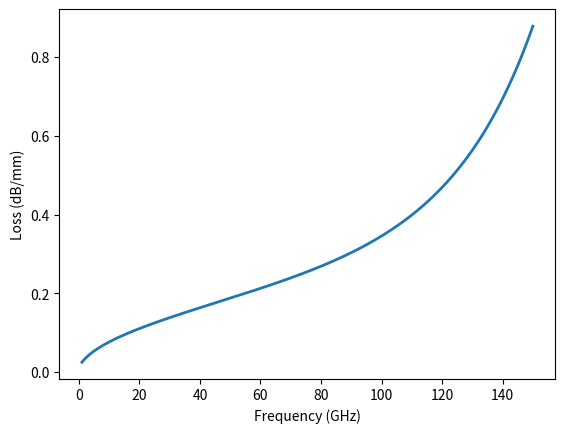
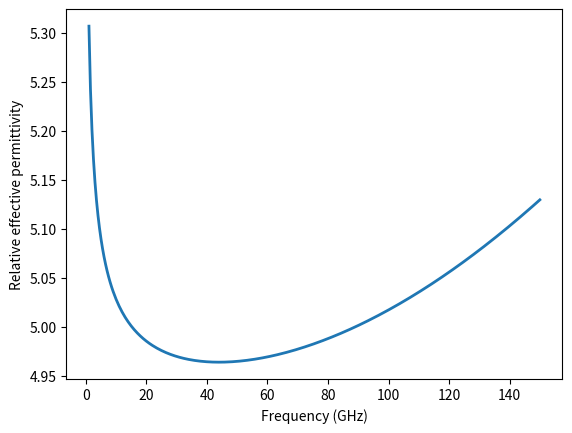
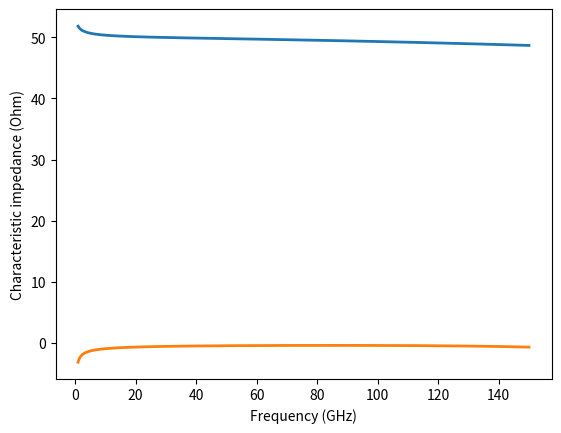
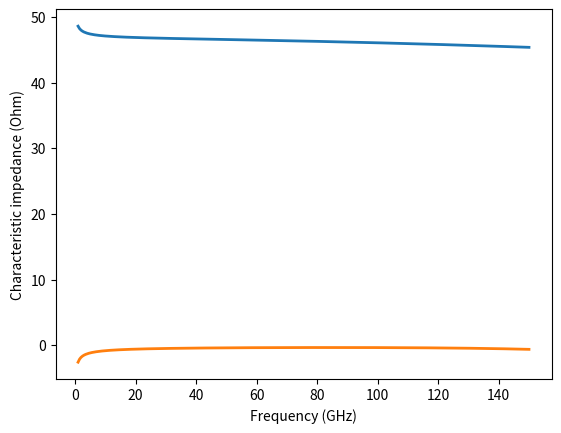

These charts were generated, in order, by the following Python code:
'''
@author: Ziad (zi.hatab@gmail.com)

This is an implementation of a co-planar waveguide model based on the references [1-3] (see the class CPW). 
Reference [1] is the base implementation, whereas [2] and [3] add modification on [1] to account for radiation effects.

[1] W. Heinrich, "Quasi-TEM description of MMIC coplanar lines including conductor-loss effects," 
in IEEE Transactions on Microwave Theory and Techniques, vol. 41, no. 1, pp. 45-52, Jan. 1993, doi: 10.1109/22.210228.
https://ieeexplore.ieee.org/document/210228

[2] F. Schnieder, T. Tischler and W. Heinrich, "Modeling dispersion and radiation characteristics of conductor-backed CPW with finite ground width," 
in IEEE Transactions on Microwave Theory and Techniques, vol. 51, no. 1, pp. 137-143, Jan. 2003, doi: 10.1109/TMTT.2002.806926.
https://ieeexplore.ieee.org/document/1159676 

[3] G. N. Phung, U. Arz, K. Kuhlmann, R. Doerner and W. Heinrich, "Improved Modeling of Radiation Effects in Coplanar Waveguides with Finite Ground Width," 
2020 50th European Microwave Conference (EuMC), 2021, pp. 404-407, doi: 10.23919/EuMC48046.2021.9338133.
https://ieeexplore.ieee.org/document/9338133
'''

# pip install numpy scipy -U
import numpy as np
import scipy.special as ssp
import scipy.optimize as so

## Functions below are needed to implement the cpw model based on [1] and [2].
def K(k):
    # Complete elliptic integral of the first kind
    # Based on Eq. (14) in [1].
    return ssp.ellipk(k**2)

def Kp(k):
    # Based on Eq. (14) in [1].
    return ssp.ellipk(1-k**2)

def E(k):
    # Complete elliptic integral of the second kind
    # Based on Eq. (14) in [1].
    return ssp.ellipe(k**2)
 
def Ep(k):
    # Based on Eq. (14) in [1].
    return ssp.ellipe(1-k**2)

def PI(n,m):
    # Complete elliptic integral of the third kind
    # Based on Eq. (16) in [2].
    '''
    copied from the answer in stackoverflow. It is much faster than my own implementation.
    https://stackoverflow.com/questions/77488171/complete-integral-of-the-third-kind-using-scipy-python-and-mathematica
    '''
    return ssp.elliprf(0, 1-m, 1) + (n/3)*ssp.elliprj(0, 1-m, 1, 1-n)

# import scipy.integrate as si
# def PI(n,m):
#     # Complete elliptic integral of the third kind
#     # Based on Eq. (16) in [2].
#     '''
#     At the time of writing, scipy didn't support the Complete elliptic integral of the third kind.
#     Therefore, I implemented it myself based on the paper below.
#     Toshio Fukushima,
#     Fast computation of a general complete elliptic integral of third kind by half and double argument transformations,
#     Journal of Computational and Applied Mathematics,
#     Volume 253, 2013, Pages 142-157, ISSN 0377-0427,
#     https://doi.org/10.1016/j.cam.2013.04.015.
#     '''
#     B = lambda phi: np.cos(phi)**2/np.sqrt(1-m*np.sin(phi)**2)
#     D = lambda phi: np.sin(phi)**2/np.sqrt(1-m*np.sin(phi)**2)
#     J = lambda phi: np.sin(phi)**2/np.sqrt(1-m*np.sin(phi)**2)/(1-n*np.sin(phi)**2)
#     return si.quad(B, 0, np.pi/2)[0] + si.quad(D, 0, np.pi/2)[0] + n*si.quad(J, 0, np.pi/2)[0]

def F(w,s,wg,t):
    # Based on Eq. (1) in [1].
    k0 = w/(w+2*s)
    k1 = k0*np.sqrt( ( 1-((w+2*s)/(w+2*s+2*wg))**2 )/( 1-(w/(w+2*s+2*wg))**2 ) )
    a = w/2
    b = w/2 + s
    pc0 = b/2/a/Kp(k0)**2
    pc1 = 1 + np.log(8*np.pi*a/(a+b)) + a/(a+b)*np.log(b/a)
    pc2 = pc1 - 2*a/b*Kp(k0)**2

    if t <= s/2:
        return K(k1)/Kp(k1) + pc0*( t/s*(pc1-np.log(2*t/s)) + (t/s)**2*(1-3/2*pc2+pc2*np.log(2*t/s)) )
    else:
        return K(k1)/Kp(k1) + pc0/8*(pc2 + 2) + t/s

## RLCG parameters based on [1].
def C_v1(w,s,wg,t,er):
    # This function only process a single frequency point.
    # er is the real part of the relative permittivity.
    # Based on Eq. (2) in [1].
    er  = er.real  # force to take the real-part
    ep0 = 8.8541878187894329E-12
    Fup  = F(w,s,wg,t)
    k0 = w/(w+2*s)
    k1 = k0*np.sqrt( (1-((w+2*s)/(w+2*s+2*wg))**2)/(1-(w/(w+2*s+2*wg))**2) )
    Flow = K(k1)/Kp(k1)
    return 2*ep0*(Fup + er*Flow)

def G_v1(w,s,wg,t,er,tand,f):
    # This function only process a single frequency point.
    # er is the real part of the relative permittivity.
    # Based on Eq. (2) in [1].
    er  = er.real  # force to take the real-part
    ep0 = 8.8541878187894329E-12
    k0 = w/(w+2*s)
    k1 = k0*np.sqrt( (1-((w+2*s)/(w+2*s+2*wg))**2)/(1-(w/(w+2*s+2*wg))**2) )
    Flow = K(k1)/Kp(k1)
    omega = 2*np.pi*f
    return 2*omega*ep0*er*tand*Flow

def R_v1(w,s,wg,t,f,sigma=5.8e7):
    # This function only process a single frequency point.
    # sigma is the conductivity. in [1] the letter kappa was used.
    # Based on Eqs. (6) and (7) in [1].
    mu0 = 1.25663706127e-6
    omega = 2*np.pi*f
    omega_c1 = np.sqrt(2)*4/mu0/sigma/t/w
    omega_c2 = 8/mu0/sigma*((w+t)/w/t)**2
    omega_g1 = 2/mu0/sigma/t/wg
    omega_g2 = 2/mu0/sigma*((2*wg+t)/wg/t)**2
    
    k0 = w/(w+2*s)
    a = w/2
    b = w/2 + s
    tH = t/2
    pc0 = b/2/a/Kp(k0)**2
    pc1 = 1 + np.log(8*np.pi*a/(a+b)) + a/(a+b)*np.log(b/a)
    pc2 = pc1 - 2*a/b*Kp(k0)**2
    pc3 = 2*b**2/a/(b+a)*Ep(k0)/Kp(k0)
    pc4 = (b-a)/(b+a)*(np.log(8*np.pi*a/(a+b))+a/b)
    pc5 = (b-a)/(b+a)*np.log(3)
    pc6 = (b-a)/(b+a)*np.log(24*np.pi*b*(a+b)/(b-a)**2)-b/(b+a)*np.log(b/a)
    
    if tH <= s/2:
        FcL = pc0/s*( 1/(a+b)*( np.pi*b + b*np.log(8*np.pi*a/(a+b)) - (b-a)*np.log((b-a)/(b+a)) - b*np.log(2*tH/s) ) \
                     + tH/s*( pc1*pc3 - pc2 - b/a*pc4 + pc5 + (pc2-pc3+b/a-1-pc5)*np.log(2*tH/s) ) \
                         + (tH/s)**2*( pc3*(1-3/2*pc1) + 3/2*pc1 - 2*pc2 + 1 + 3/2*b/a*pc4 - b/a*(b-a)/(b+a) + (2*pc2+pc1*(pc3-1)-b/a*pc4)*np.log(2*tH/s) ) \
                             )
        FgL = pc0/s*( 1/(a+b)*( np.pi*a + a*np.log(8*np.pi*b/(b-a)) + b*np.log((b-a)/(b+a)) - a*np.log(2*tH/s) ) \
                     + tH/s*( a/b*pc1*pc3 + (1-a/b)*pc1 - pc2 - pc4 - pc5 + (-a/b*pc3+pc2+a/b-1+pc5)*np.log(2*tH/s) ) \
                         + (tH/s)**2*( a/b*pc3*(1-3/2*pc1) + 3/2*a/b*pc1 - 2*pc2 + 2 - a/b + 3/2*pc4 - (b-a)/(b+a) + (2*pc2+a/b*pc1*(pc3-1)-pc4)*np.log(2*tH/s) ) \
                             )
    else:
        FcL = 1/2/s + tH/s**2 + pc0/s*( np.pi*b/(a+b) + pc6/2 + 1/8*( -pc1 + pc3*(pc1+2) - b/a*pc4 - 2*(a**2+b**2)/a/(a+b) ) )
        FgL = 1/2/s + tH/s**2 + pc0/s*( np.pi*a/(a+b) + pc6/2 + 1/8*( -a/b*pc1 + a/b*pc3*(pc1+2) - pc4 - 2*(a**2+b**2)/b/(a+b) ) )
            
    F0 = F(w,s,wg,t/2)
    
    Rc0 = 1/sigma/w/t
    Rc1 = np.sqrt(omega_c2*mu0/sigma/2)*FcL/4/F0**2
    Rg0 = 1/2/sigma/wg/t
    Rg1 = np.sqrt(omega_g2*mu0/sigma/2)*FgL/4/F0**2
    
    vc = np.log(Rc0/Rc1)/np.log(omega_c1/omega_c2)
    vg = np.log(Rg0/Rg1)/np.log(omega_g1/omega_g2)
    
    gamma_c = (omega_c1/omega_c2)**2 # (w*t/np.sqrt(2)/(w+t)**2)**2
    gamma_g = (omega_g1/omega_g2)**2 # (wg*t/(2*wg+t)**2)**2
    
    a4 = lambda v, gamma: ( gamma*v + 1/4*(1/2-v)*(4-v*(1-gamma**2)) )/( 4-v-1/4*(1/2-v)*(4-v*(1-gamma**2)) )
    a3 = lambda v, gamma: 1/4*(1/2-v)*(1 + a4(v,gamma))
    a2 = lambda v, gamma: 1/gamma*(a4(v,gamma) - a3(v,gamma))
    a1 = lambda v, gamma: a2(v,gamma) + gamma*a3(v,gamma)
    
    ac1,ac2,ac3,ac4 = a1(vc,gamma_c),a2(vc,gamma_c),a3(vc,gamma_c),a4(vc,gamma_c)
    ag1,ag2,ag3,ag4 = a1(vg,gamma_g),a2(vg,gamma_g),a3(vg,gamma_g),a4(vg,gamma_g)
    
    if omega <= omega_c1:
        Rc = Rc0*(1 + ac1*(omega/omega_c1)**2)
    elif omega_c1 < omega <= omega_c2:
        Rc = Rc1*(omega/omega_c2)**vc*( 1 + ac2*(omega_c1/omega)**2 + ac3*(omega/omega_c2)**2 )
    else:
        Rc = np.sqrt(omega*mu0/2/sigma)*FcL/4/F0**2*( 1 + ac4*(omega_c2/omega)**2 )
    
    if omega <= omega_g1:
        Rg = Rg0*(1 + ag1*(omega/omega_g1)**2)
    elif omega_g1 < omega <= omega_g2:
        Rg = Rg1*(omega/omega_g2)**vg*( 1 + ag2*(omega_g1/omega)**2 + ag3*(omega/omega_g2)**2 )
    else:
        Rg = np.sqrt(omega*mu0/2/sigma)*FgL/4/F0**2*( 1 + ag4*(omega_g2/omega)**2 )
    
    return Rc + Rg


def L_v1(w,s,wg,t,f,sigma=5.8e7):
    # This function only process a single frequency point.
    # sigma is the conductivity. in [1] the letter kappa was used.
    # Based on Eq. (9) in [1]
    mu0 = 1.25663706127e-6
    omega = 2*np.pi*f
    omega_L0 = 4/mu0/sigma/t/wg
    omega_L1 = 4/mu0/sigma/t/w
    omega_L2 = 18/mu0/sigma/t**2
    
    gL  = lambda x: (1/12*t**2-1/2*x**2)*np.log(1+(x/t)**2) + 1/12*x**4/t**2*np.log(1+(t/x)**2) - 2/3*x*t*( np.arctan(x/t)+(x/t)**2*np.arctan(t/x) ) 
    LDC = lambda w1,w2: mu0/8/np.pi*( 4/w1**2*gL(w1) \
                                     + 1/w2**2*( gL(w1+2*s) + gL(w1+2*w2+2*s) + 2*gL(w2) - 2*gL(w1+w2+2*s) ) \
                                         - 4/w1/w2*( gL(w1+w2+s) - gL(w1+s) + gL(s) - gL(w2+s) ) )
    
    k0 = w/(w+2*s)
    k1 = k0*np.sqrt( (1-((w+2*s)/(w+2*s+2*wg))**2)/(1-(w/(w+2*s+2*wg))**2) )
    k2 = k0*np.sqrt( (1-((w+2*s)/(4*w+2*s))**2)/(1-(w/(4*w+2*s))**2) )
    a = w/2
    b = w/2 + s
    tH = t/2
    pc0 = b/2/a/Kp(k0)**2
    pc1 = 1 + np.log(8*np.pi*a/(a+b)) + a/(a+b)*np.log(b/a)
    pc2 = pc1 - 2*a/b*Kp(k0)**2
    pc3 = 2*b**2/a/(b+a)*Ep(k0)/Kp(k0)
    pc4 = (b-a)/(b+a)*(np.log(8*np.pi*a/(a+b))+a/b)
    pc5 = (b-a)/(b+a)*np.log(3)
    pc6 = (b-a)/(b+a)*np.log(24*np.pi*b*(a+b)/(b-a)**2)-b/(b+a)*np.log(b/a)
    
    if tH <= s/2:
        FcL = pc0/s*( 1/(a+b)*( np.pi*b + b*np.log(8*np.pi*a/(a+b)) - (b-a)*np.log((b-a)/(b+a)) - b*np.log(2*tH/s) ) \
                     + tH/s*( pc1*pc3 - pc2 - b/a*pc4 + pc5 + (pc2-pc3+b/a-1-pc5)*np.log(2*tH/s) ) \
                         + (tH/s)**2*( pc3*(1-3/2*pc1) + 3/2*pc1 - 2*pc2 + 1 + 3/2*b/a*pc4 - b/a*(b-a)/(b+a) + (2*pc2+pc1*(pc3-1)-b/a*pc4)*np.log(2*tH/s) ) \
                             )
        FgL = pc0/s*( 1/(a+b)*( np.pi*a + a*np.log(8*np.pi*b/(b-a)) + b*np.log((b-a)/(b+a)) - a*np.log(2*tH/s) ) \
                     + tH/s*( a/b*pc1*pc3 + (1-a/b)*pc1 - pc2 - pc4 - pc5 + (-a/b*pc3+pc2+a/b-1+pc5)*np.log(2*tH/s) ) \
                         + (tH/s)**2*( a/b*pc3*(1-3/2*pc1) + 3/2*a/b*pc1 - 2*pc2 + 2 - a/b + 3/2*pc4 - (b-a)/(b+a) + (2*pc2+a/b*pc1*(pc3-1)-pc4)*np.log(2*tH/s) ) \
                             )
    else:
        FcL = 1/2/s + tH/s**2 + pc0/s*( np.pi*b/(a+b) + pc6/2 + 1/8*( -pc1 + pc3*(pc1+2) - b/a*pc4 - 2*(a**2+b**2)/a/(a+b) ) )
        FgL = 1/2/s + tH/s**2 + pc0/s*( np.pi*a/(a+b) + pc6/2 + 1/8*( -a/b*pc1 + a/b*pc3*(pc1+2) - pc4 - 2*(a**2+b**2)/b/(a+b) ) )
    
    F0 = F(w,s,wg,t/2)
    F1 = F0 + K(k2)/Kp(k2) - K(k1)/Kp(k1)
    
    Linf = mu0/4/F0
    LDC0 = LDC(w,wg)
    Lz1  = LDC(w,3/2*w) - mu0/4/F1
    Lz2  = np.sqrt( mu0/2/omega_L2/sigma )*(FcL + FgL)/4/F0**2
    
    vz1 = np.log((LDC0 - Linf)/Lz1)/np.log(omega_L0/omega_L1)
    vz2 = np.log(Lz1/Lz2)/np.log(omega_L1/omega_L2)
    
    n1 = (w/wg)**4*vz1/(4-vz1)
    n2 = (w/wg)**2*vz1/(4-vz1)
    n3 = (2*t/9/w)**3*(vz2-1/2)/(vz2+5/2)
    n4 = (2*t/9/w)*(vz2+1/2)/(vz2+5/2)
    
    aL3 = ( (vz2 - vz1)*(1 + n1)*(1 - n4) + 4*n2 + n4*(1 - 3*n1) )/( (vz1 - vz2)*(1 + n1)*(1 - n3) + 4 - n3*(1 - 3*n1) )
    aL2 = 1/(1 + n1)*( aL3*(1 - n3) - n2 - n4 )
    aL4 = -9/2*w/t*( n4 + aL3*n3 )
    aL5 = (2/9*t/w)**2*aL3 + aL4
    aL1 = vz1/(4 - vz1) + n2*aL2
    aL0 = (1 - Linf/LDC0)*( aL1 + (w/wg)**2*aL2 )
    
    if omega <= omega_L0:
        return LDC0*( 1 + aL0*(omega/omega_L0)**2 )
    elif omega_L0 < omega <= omega_L1:
        return Linf + Lz1*(omega/omega_L1)**vz1*( 1 + aL1*(omega_L0/omega)**2 + aL2*(omega/omega_L1)**2 )
    elif omega_L1 < omega <= omega_L2:
        return Linf + Lz2*(omega/omega_L2)**vz2*( 1 + aL3*(omega_L1/omega)**2 + aL4*(omega/omega_L2) )
    else:
        return Linf + np.sqrt(mu0/2/omega/sigma)*(FcL + FgL)/4/F0**2*(1 + aL5*(omega_L2/omega))

def C_er_v1(w,s,wg,t,er):
    er  = er.real  # force to take the real-part
    ep0 = 8.8541878187894329E-12
    Fup  = F(w,s,wg,t)
    k0 = w/(w+2*s)
    k1 = k0*np.sqrt( (1-((w+2*s)/(w+2*s+2*wg))**2)/(1-(w/(w+2*s+2*wg))**2) )
    Flow = K(k1)/Kp(k1)
    return 2*ep0*er*(Fup + Flow)

def C_q_v1(w,s,wg,t,er):
    er  = er.real  # force to take the real-part
    ep0 = 8.8541878187894329E-12
    k0 = w/(w+2*s)
    k1 = k0*np.sqrt( (1-((w+2*s)/(w+2*s+2*wg))**2)/(1-(w/(w+2*s+2*wg))**2) )
    Flow = K(k1)/Kp(k1)
    return 2*ep0*(1 + er)*Flow

def R_rad(w,s,wg,t,f,er):
    # Implementation of added radiation loss as series per-unit-length resistance. 
    # Based on Eq. (16) in [2].
    mu0 = 1.25663706127e-6
    ep0 = 8.8541878187894329E-12
    omega = 2*np.pi*f
    er  = er.real
    erq = (er + 1)/2 
    a = w/2
    b = w/2 + s
    c = w/2 + s + wg
    r1 = a/b
    r2 = np.sqrt((c**2-b**2)/(c**2-a**2))
    r = r1*r2
    return mu0**3*ep0**2*omega**5/16/er*(er-erq)**3*(np.sqrt(8)-2.75)*( (b**2-a**2)*(K(r)-PI(r1**2,r**2)-PI(r2**2,r**2))/K(r) )**2


def get_all_paras(x, cpw):
    '''
    This function is used to collect all output parameters as real-valued equivalent to compute 
    the Jacobian of them with respect to input parameters.
    '''
    # x = [ w,s,wg,t,f,Dk,Df,sigma ]  # this is the order of the inputs
    cpw.w     = x[0]
    cpw.s     = x[1]
    cpw.wg    = x[2]
    cpw.t     = x[3]
    cpw.er    = x[4]*(1-1j*x[5])
    cpw.sigma = x[6]
    cpw.update()
    # convert complex-valued array to real-valued equivalent
    hh = lambda x: np.kron(x.real, [1,0]) + np.kron(x.imag, [0,1])
    # cpw line parameters
    gamma = cpw.gamma
    h_gamma = hh(gamma)
    ereff = cpw.ereff
    h_ereff = hh(ereff)
    Z0 = cpw.Z0
    h_Z0 = hh(Z0)
    # RLGC parameters
    R = cpw.R
    h_R = hh(R)
    L = cpw.L
    h_L = hh(L)
    G = cpw.G
    h_G = hh(G)
    C = cpw.C
    h_C = hh(C)
    return np.hstack((h_gamma, h_ereff, h_Z0, h_R, h_L, h_G, h_C))

class CPW:
    """
    Analytical model of Co-planar waveguide (CPW) based on [1-3] (see comments at top of this file).

    Parameters
    ----------
    w : number
        width of the signal trace (center conductor).
    s : number
        spacing between the signal trace and ground plane (the same for both grounds)
    wg : number
        width of the ground plane (the same for both grounds)
    t : number
        thickness of the conductor (the same for signal and grounds)
    f : number or 1d-array
        frequency 
    er : complex number
        complex relative permittivity of the substrate. If you have the real-values Dk and Df, then er = Dk*(1-1j*Df)
    sigma : number (default 5.8e7)
        conductivity of the conductor (the same for signal and grounds)
    """

    def __init__(self,w,s,wg,t,f,er,sigma=5.8e7):
        self.w     = w
        self.s     = s
        self.wg    = wg
        self.t     = t
        self.f     = np.atleast_1d(f)
        self.er    = er
        self.sigma = sigma
        self.update()  # run the code

    def update(self):
        mu0 = 1.25663706127e-6
        ep0 = 8.8541878187894329E-12
        c0  = 1/np.sqrt(mu0*ep0) # 299792458 # speed of light in vacuum (m/s)
        
        w       = self.w
        s       = self.s
        wg      = self.wg
        t       = self.t
        f       = self.f
        er_real = self.er.real
        tand    = -self.er.imag/self.er.real
        sigma   = self.sigma
        
        omega = 2*np.pi*f
        
        # based on [1]
        C = np.array([C_v1(w,s,wg,t,er_real) for ff in f])
        G = np.array([G_v1(w,s,wg,t,er_real,tand,ff) for ff in f])
        R = np.array([R_v1(w,s,wg,t,ff,sigma) for ff in f])
        L = np.array([L_v1(w,s,wg,t,ff,sigma) for ff in f])

        # correction based on [2]
        # updating C
        wtot = w + 2*s + 2*wg
        fg = 2*c0/wtot/np.sqrt(2*(er_real-1))
        d = w + 2*s
        p = 2.86465*(d/wtot)**2/(0.15075+d/wtot)
        # Correction factor based on the Schnieder paper
        erq = (er_real + 1)/2
        x_paper = 1 + (np.sqrt(er_real/erq)-1)*p*(f/fg)**2
        # Correction factor based on the FORTRAN Code V3.1
        C_er = np.array([C_er_v1(w,s,wg,t,er_real) for ff in f])
        C_q = np.array([C_q_v1(w,s,wg,t,er_real) for ff in f])
        x_fortran = 1 + (np.sqrt(C_er/C_q)-1)*p*(f/fg)**2

        C_corr = (x_fortran - 1)*C
        C = C + C_corr
        # updating R
        R_corr = np.array([R_rad(w,s,wg,t,ff,er_real) for ff in f])
        R = R + R_corr        
        gamma = np.sqrt( (R + 1j*omega*L)*(G + 1j*omega*C) )
      
        # correction based on [3]
        # updating alpha = Re{gamma}
        f1 = 1 + 0.45*(w/d)**4
        f2 = 1.87 + 273.18/( 47.6 + 1.29*(er_real-9)**2 )
        f3 = wg/wtot
        fg1 = 2*c0/1.1/wtot/np.sqrt(2*(er_real-1))
        gamma = gamma.real*( 1 + f1*f2*f3/(1 + 19.83*(f/fg1-1)**2) ) + 1j*gamma.imag

        # Final results
        self.gamma = gamma
        self.ereff = -(c0/2/np.pi/f*self.gamma)**2
        self.Z0    = self.gamma/(G + 1j*omega*C)
        self.R     = (self.gamma*self.Z0).real
        self.L     = (self.gamma*self.Z0).imag/omega
        self.G     = (self.gamma/self.Z0).real
        self.C     = (self.gamma/self.Z0).imag/omega
        
        # set Jacobians to None if newly evaluated (you need to run update_jac() to compute them)
        self.jac_gamma = None
        self.jac_ereff = None
        self.jac_Z0    = None
        self.jac_Gamma = None
        self.jac_R     = None
        self.jac_L     = None
        self.jac_G     = None
        self.jac_C     = None
        
    def update_jac(self):
        '''
        Updates the jacobian of the parameters with respect to the input parameters.
            
        '''
        
        # these are the input parameters to which the Jacobian is computed with respect to (same order!).
        w       = self.w
        s       = self.s
        wg      = self.wg
        t       = self.t
        er_real = self.er.real
        tand    = -self.er.imag/self.er.real
        sigma   = self.sigma
        
        N = len(self.f)
        M = 2*N
        eps = np.sqrt(np.finfo(float).eps)
        x   = [w, s, wg, t, er_real, tand, sigma]  # the order of the input parameters for the Jacobian
        big_J = so.approx_fprime(x, get_all_paras, [eps]*(len(x)-1) + [eps**2], self)
        
        # split the jacobian for the corresponding output parameters
        self.jac_gamma = big_J[:M].reshape((N,2,-1))
        self.jac_ereff = big_J[M:2*M].reshape((N,2,-1))
        self.jac_Z0    = big_J[2*M:3*M].reshape((N,2,-1))
        self.jac_Gamma = np.array([ np.array([[(1/2/z).real, (1j/2/z).real],[(1/2/z).imag, (1j/2/z).imag]])@Jz for z,Jz in zip(self.Z0, self.jac_Z0) ])
        
        self.jac_R     = big_J[3*M:4*M:2].reshape((N,1,-1))
        self.jac_L     = big_J[4*M:5*M:2].reshape((N,1,-1))
        self.jac_G     = big_J[5*M:6*M:2].reshape((N,1,-1))
        self.jac_C     = big_J[6*M:7*M:2].reshape((N,1,-1))
        
        # undo the changes done by the function so.approx_fprime().
        self.w     = w
        self.s     = s
        self.wg    = wg
        self.t     = t
        self.er    = er_real*(1-1j*tand)
        self.sigma = sigma
        

if __name__=='__main__':
    import matplotlib.pyplot as plt # for plotting

    # constants
    mu0 = 1.25663706127e-6
    ep0 = 8.8541878187894329E-12
    c0  = 1/np.sqrt(mu0*ep0) # 299792458   # speed of light in vacuum (m/s)
    # useful functions
    mag2db = lambda x: 20*np.log10(abs(x))
    db2mag = lambda x: 10**(x/20)
    gamma2ereff = lambda x,f: -(c0/2/np.pi/f*x)**2
    ereff2gamma = lambda x,f: 2*np.pi*f/c0*np.sqrt(-(x-1j*np.finfo(float).eps))  # eps to ensure positive square-root
    gamma2dbmm  = lambda x: mag2db(np.exp(x.real*1e-3))  # losses dB/mm
    
    w, s, wg, t = 46.5e-6, 26.3e-6, 271.6e-6, 4.9e-6
    f  = np.linspace(1, 150, 300)*1e9
    Dk = 9.9
    Df = 0.0
    sigma = 4.11e7 
    
    cpw = CPW(w,s,wg,t,f,Dk*(1-1j*Df),sigma)
    gamma_cpw = cpw.gamma
    Z0_cpw = cpw.Z0
    
    plt.figure()
    plt.plot(f*1e-9, gamma2dbmm(gamma_cpw), lw=2)
    plt.xlabel('Frequency (GHz)')
    plt.ylabel('Loss (dB/mm)')
    
    plt.figure()
    plt.plot(f*1e-9, gamma2ereff(gamma_cpw,f).real, lw=2)
    plt.xlabel('Frequency (GHz)')
    plt.ylabel('Relative effective permittivity')
    
    plt.figure()
    plt.plot(f*1e-9, Z0_cpw.real, lw=2, label='real')
    plt.plot(f*1e-9, Z0_cpw.imag, lw=2, label='imag')
    plt.xlabel('Frequency (GHz)')
    plt.ylabel('Characteristic impedance (Ohm)')
    
    # example when you update values
    cpw.t = 10e-6
    cpw.update()
    Z0_cpw = cpw.Z0
    plt.figure()
    plt.plot(f*1e-9, Z0_cpw.real, lw=2, label='real')
    plt.plot(f*1e-9, Z0_cpw.imag, lw=2, label='imag')
    plt.xlabel('Frequency (GHz)')
    plt.ylabel('Characteristic impedance (Ohm)')
    
    plt.show()

# EOF
